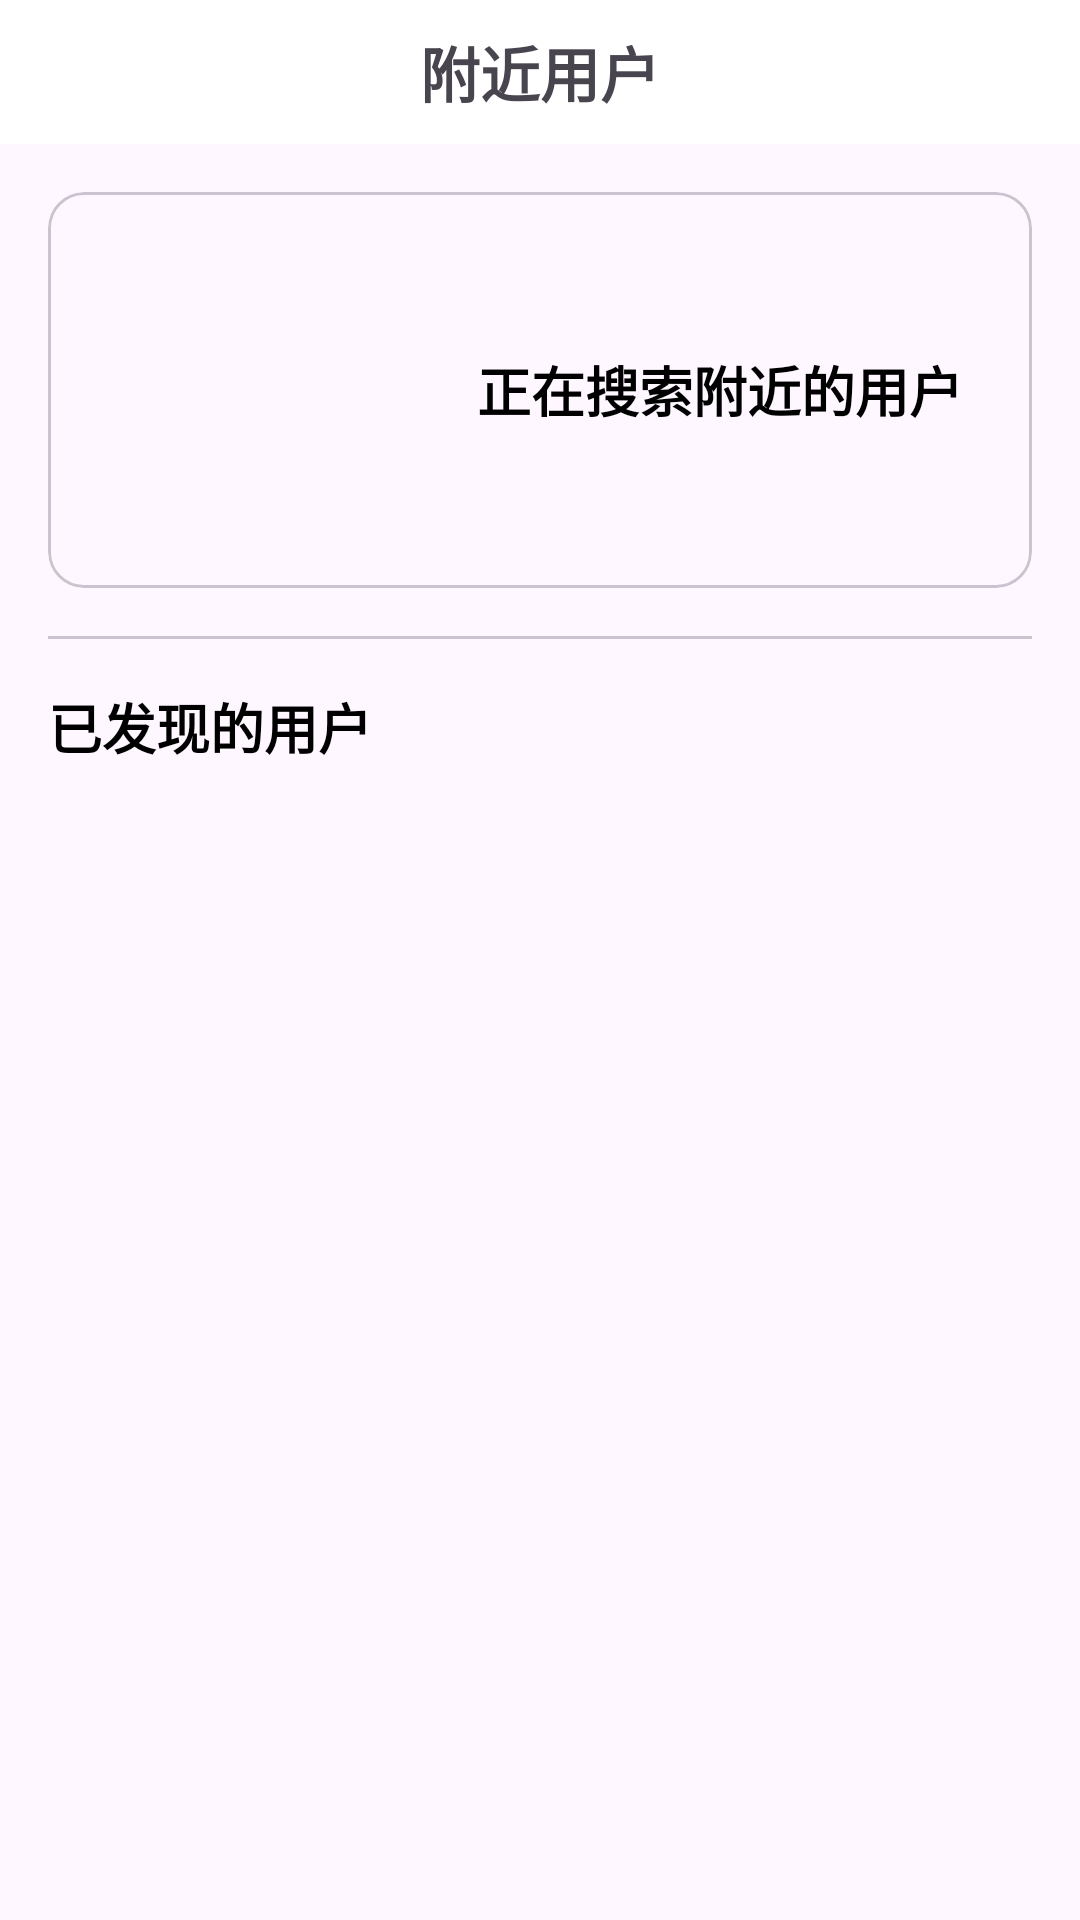

Write the Android layout XML for this screen, with the resource values it uses.
<!-- AndroidManifest.xml: application theme Theme.PhychosiolZ -->
<!-- res/layout/fragment_near_by_user.xml -->
<?xml version="1.0" encoding="utf-8"?>

<androidx.constraintlayout.widget.ConstraintLayout xmlns:android="http://schemas.android.com/apk/res/android"
    xmlns:app="http://schemas.android.com/apk/res-auto"
    xmlns:tools="http://schemas.android.com/tools"
    android:layout_height="match_parent"
    android:layout_width="match_parent">

    <androidx.recyclerview.widget.RecyclerView
        android:id="@+id/list"
        android:name="com.example.phychosiolz.ExistedUserFragment"
        android:layout_width="0dp"
        android:layout_height="0dp"
        android:layout_marginStart="16dp"
        android:layout_marginTop="16dp"
        android:layout_marginEnd="16dp"
        app:layout_constraintBottom_toBottomOf="parent"
        app:layout_constraintEnd_toEndOf="parent"
        app:layout_constraintStart_toStartOf="parent"
        app:layout_constraintTop_toBottomOf="@+id/textView10"
        tools:context=".login.ExistedUserFragment"
        app:layoutManager="androidx.recyclerview.widget.GridLayoutManager"
        app:spanCount="2"
        tools:listitem="@layout/fragment_near_ny_item"/>

    <androidx.constraintlayout.widget.ConstraintLayout
        android:id="@+id/constraintLayout5"
        android:layout_width="0dp"
        android:layout_height="48dp"
        android:background="@color/white"
        app:layout_constraintEnd_toEndOf="parent"
        app:layout_constraintStart_toStartOf="parent"
        app:layout_constraintTop_toTopOf="parent">

        <ImageView
            android:id="@+id/iv_back"
            android:layout_width="20dp"
            android:layout_height="20dp"
            android:layout_marginStart="16dp"
            android:src="@drawable/back"
            app:layout_constraintBottom_toBottomOf="parent"
            app:layout_constraintStart_toStartOf="parent"
            app:layout_constraintTop_toTopOf="parent" />

        <TextView
            android:id="@+id/textView5"
            android:layout_width="wrap_content"
            android:layout_height="wrap_content"
            android:text="附近用户"
            android:textSize="20sp"
            android:textStyle="bold"
            app:layout_constraintBottom_toBottomOf="parent"
            app:layout_constraintEnd_toEndOf="parent"
            app:layout_constraintStart_toStartOf="parent"
            app:layout_constraintTop_toTopOf="parent" />
    </androidx.constraintlayout.widget.ConstraintLayout>

    <com.google.android.material.card.MaterialCardView
        android:id="@+id/materialCardView"
        android:layout_width="0dp"
        android:layout_height="wrap_content"
        android:layout_marginStart="16dp"
        android:layout_marginTop="16dp"
        android:layout_marginEnd="16dp"
        app:layout_constraintEnd_toEndOf="parent"
        app:layout_constraintStart_toStartOf="parent"
        app:layout_constraintTop_toBottomOf="@+id/constraintLayout5">

        <LinearLayout
            android:orientation="horizontal"
            android:gravity="center"
            android:layout_width="match_parent"
            android:layout_height="match_parent"
            android:paddingVertical="16dp">
            <ImageView
                android:id="@+id/iv_avatar"
                android:layout_width="100dp"
                android:layout_height="100dp"
                android:src="@drawable/radar" />
            <TextView
                android:layout_width="wrap_content"
                android:layout_height="wrap_content"
                android:text="正在搜索附近的用户"
                android:textSize="18sp"
                android:textStyle="bold"
                android:textColor="@color/black"
                android:layout_marginStart="20dp" />
        </LinearLayout>
    </com.google.android.material.card.MaterialCardView>

    <com.google.android.material.divider.MaterialDivider
        android:id="@+id/materialDivider"
        android:layout_width="0dp"
        android:layout_height="wrap_content"
        android:layout_marginTop="16dp"
        app:layout_constraintEnd_toEndOf="@+id/materialCardView"
        app:layout_constraintStart_toStartOf="@+id/materialCardView"
        app:layout_constraintTop_toBottomOf="@+id/materialCardView" />

    <TextView
        android:id="@+id/textView10"
        android:layout_width="wrap_content"
        android:layout_height="wrap_content"
        android:layout_marginTop="16dp"
        android:text="已发现的用户"
        android:textSize="18sp"
        android:textStyle="bold"
        android:textColor="@color/black"
        app:layout_constraintStart_toStartOf="@+id/materialDivider"
        app:layout_constraintTop_toBottomOf="@+id/materialDivider" />

</androidx.constraintlayout.widget.ConstraintLayout>
<!-- res/layout/fragment_near_ny_item.xml (included above) -->
<?xml version="1.0" encoding="utf-8"?>

<com.google.android.material.card.MaterialCardView

    xmlns:android="http://schemas.android.com/apk/res/android"
    xmlns:app="http://schemas.android.com/apk/res-auto"
    xmlns:tools="http://schemas.android.com/tools"
    android:id="@+id/cv_user"
    style="?attr/materialCardViewElevatedStyle"
    android:layout_width="match_parent"
    android:layout_height="wrap_content">

    <androidx.constraintlayout.widget.ConstraintLayout
        android:layout_width="match_parent"
        android:layout_height="match_parent">

        <TextView
            android:id="@+id/tv_user_name"
            android:layout_width="wrap_content"
            android:layout_height="wrap_content"
            android:layout_marginStart="8dp"
            android:text="用户名:"
            android:textColor="@color/black"
            android:textSize="16sp"
            android:textStyle="bold"
            app:layout_constraintStart_toEndOf="@+id/iv_user"
            app:layout_constraintTop_toTopOf="@+id/iv_user" />

        <TextView
            android:id="@+id/tv_user_birthdate"
            android:layout_width="wrap_content"
            android:layout_height="wrap_content"
            android:layout_marginTop="7dp"
            android:text="生日:"
            android:textColor="@color/stroke_gray"
            android:textSize="12sp"
            app:layout_constraintStart_toStartOf="@+id/tv_user_name"
            app:layout_constraintTop_toBottomOf="@+id/tv_user_name" />

        <TextView
            android:id="@+id/tv_user_sex"
            android:layout_width="wrap_content"
            android:layout_height="wrap_content"
            android:layout_marginTop="12dp"
            android:layout_marginBottom="16dp"
            android:text="性别:"
            android:textColor="@color/stroke_gray"
            android:textSize="12sp"
            app:layout_constraintBottom_toBottomOf="parent"
            app:layout_constraintStart_toStartOf="@+id/tv_user_birthdate"
            app:layout_constraintTop_toBottomOf="@+id/tv_user_birthdate" />

        <ImageView
            android:id="@+id/iv_user"
            android:layout_width="60dp"
            android:layout_height="60dp"
            android:layout_marginStart="16dp"
            android:src="@drawable/patient"
            app:layout_constraintBottom_toBottomOf="parent"
            app:layout_constraintStart_toStartOf="parent"
            app:layout_constraintTop_toTopOf="parent" />
    </androidx.constraintlayout.widget.ConstraintLayout>
</com.google.android.material.card.MaterialCardView>
<!-- resources referenced by this layout -->
<resources>
  <color name="black">#FF000000</color>
  <color name="stroke_gray">#434343</color>
  <color name="white">#FFFFFFFF</color>
  <style name="Theme.PhychosiolZ" parent="Theme.Material3.Light.NoActionBar">
          
          <item name="android:statusBarColor">@color/background_green</item>
          
          <item name="colorPrimary">@color/primary_green</item>
          <item name="colorSecondary">@color/theme_orange</item>
          <item name="colorTertiary">@color/primary_green</item>
          
          <item name="colorOnSurfaceVariant">@color/black</item>
      </style>
  <color name="background_green">#9DEEDD</color>
  <color name="primary_green">#379380</color>
  <color name="theme_orange">#F4BC7E</color>
</resources>
